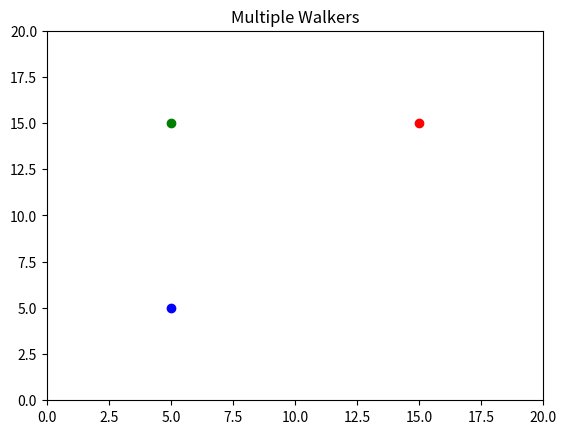

This chart was generated by the following Python code: (Note: this script raises an exception after producing the figure.)
# -*- coding: utf-8 -*-
"""
Random walker
Multiple random walkers on a 2D lattice, show path for each walker
Each site on grid can be visited only once.
Boundary conditions: wall or periodic

Created: 2020-04-04
Last modified: 2020-04-08

@author: jrathman
"""

import random
import numpy as np
import matplotlib.pyplot as plt

#=============================================================================
class Walker:
    
    def __init__(self, position = (10, 10), symbol = 'bo', color = 'b'):
        self.xpos = position[0]
        self.ypos = position[1]
        self.symbol = symbol
        self.color = color
        self.direction = None
        self.trapped = False
        
    def move(self, xmax, ymax, bc, visited):
        """
        For each boundary condition option ('wall' or 'periodic'), given a
        walker currently at position (xpos, ypos), determine which directions
        for the next move are disallowed because the site has already been
        visited.
        """
        disallowed = set() #empty set object; will add disallowed directions
        if bc == 'wall':
            if self.ypos == ymax or visited[self.xpos, self.ypos+1]:
                disallowed.add('north')
            if self.xpos == xmax or visited[self.xpos+1, self.ypos]:
                disallowed.add('east')
            if self.ypos == 0 or visited[self.xpos, self.ypos-1]:
                disallowed.add('south')
            if self.xpos == 0 or visited[self.xpos-1, self.ypos]:
                disallowed.add('west')
        elif bc == 'periodic':
            if (self.ypos == ymax and visited[self.xpos, (self.ypos+1) % ymax]) \
            or (self.ypos < ymax and visited[self.xpos, self.ypos+1]):
                disallowed.add('north')
            if (self.xpos == xmax and visited[(self.xpos+1) % xmax, self.ypos]) \
            or (self.xpos < xmax and visited[self.xpos+1, self.ypos]):
                disallowed.add('east')
            if (self.ypos == 0 and visited[self.xpos, (self.ypos-1) % ymax]) \
            or (self.ypos > 0 and visited[self.xpos, self.ypos-1]):
                disallowed.add('south')
            if (self.xpos == 0 and visited[(self.xpos-1) % xmax, self.ypos]) \
            or (self.xpos > 0 and visited[self.xpos-1, self.ypos]):
                disallowed.add('west')
        
        # Use the set method 'difference' to get set of allowed directions
        allowed = {'north', 'east', 'south', 'west'}.difference(disallowed)
        
        if len(allowed) == 0:
            self.trapped = True #Walker is trapped!
        else:
            """
            Randomly pick from the allowed directions; need to convert set
            object to a list because random.choice doesn't work on sets
            """
            self.direction = random.choice(list(allowed))
            if self.direction == 'north':
                if (bc == 'wall' and self.ypos < ymax) or bc == 'periodic':
                    self.ypos += 1
            elif self.direction == 'east':
                if (bc == 'wall' and self.xpos < xmax) or bc == 'periodic':
                    self.xpos += 1
            elif self.direction == 'south':
                if (bc == 'wall' and self.ypos > 0) or bc == 'periodic':
                    self.ypos -= 1
            elif self.direction == 'west':
                if (bc == 'wall' and self.xpos > 0) or bc == 'periodic':
                    self.xpos -= 1
            """
            With periodic boundary conditions, it's possible that (xpos, ypos) could
            be off the grid (e.g., xpos < 0 or xpos > xmax). The Python modulo
            operator can be used to give exactly what we need for periodic bc. For
            example, suppose xmax = 20; then if xpos = 21, 21 % 20 = 1; if xpos = -1,
            -1 % 20 = 19. (Modulo result on a negative first argument may seem
            strange, but it's intended for exactly this type of application. Cool!)
            If 0 <= xpos < xmax, then modulo simply returns xpos. For example,
            0 % 20 = 0, 14 % 20 = 14, etc. Only special case is when xpos = xmax, in
            which case we want to keep xpos = xmax and not xpos % xmax = 0
            """
            if self.xpos != xmax:
                self.xpos = self.xpos % xmax
            if self.ypos != ymax:
                self.ypos = self.ypos % ymax

#=============================================================================
class Grid:
    
    def __init__(self, walkers, gridsize = (20, 20), bc = 'wall'):
        self.walkers = walkers
        self.xmax = gridsize[0]
        self.ymax = gridsize[1]
        self.bc = bc
        self.point = [] 
        #array to keep track of points that have been visited
        self.visited = np.zeros([self.xmax + 1, self.ymax + 1], dtype = bool)
        
        plt.figure() #create new figure window if one is already open
        ax = plt.axes(xlim = (0, self.xmax), ylim = (0, self.ymax))
        
        for w in self.walkers:
            p, = ax.plot([w.xpos], [w.ypos], w.symbol)
            self.visited[w.xpos, w.ypos] = True
            self.point.append(p)
        
        plt.title('Multiple Walkers')
        
    def go(self):
        while not all([w.trapped for w in self.walkers]):
            for i, w in enumerate(self.walkers):
                w.move(self.xmax, self.ymax, self.bc, self.visited)
                if not w.trapped:
                    self.point[i].set_data(w.xpos, w.ypos)
                    self.visited[w.xpos, w.ypos] = True
                    """
                    When using periodic boundary conditions, a position on a
                    wall is identical to the corresponding position on the
                    opposite wall. So if a walker visits (x, ymax) then
                    (x, 0) must also be marked as visited; if a walker vists
                    (0, y) then (xmax, y) must also be marked as visited; etc.
                    """
                    if self.bc == 'periodic':
                        if w.xpos == self.xmax:
                            self.visited[0, w.ypos] = True  
                        elif w.xpos == 0:
                            self.visited[self.xmax, w.ypos] = True
                        if w.ypos == self.ymax:
                            self.visited[w.xpos, 0] = True  
                        elif w.ypos == 0:
                            self.visited[w.xpos, self.ymax] = True                        
    
                    if w.direction == 'north':
                        plt.vlines(w.xpos, w.ypos - 1, w.ypos, colors = w.color)
                    elif w.direction == 'east':
                        plt.hlines(w.ypos, w.xpos - 1, w.xpos, colors = w.color)
                    elif w.direction == 'south':
                        plt.vlines(w.xpos, w.ypos + 1, w.ypos, colors = w.color)
                    elif w.direction == 'west':
                        plt.hlines(w.ypos, w.xpos + 1, w.xpos, colors = w.color)

            plt.pause(0.2)

#main program=================================================================
iggy = Walker(position = (5, 5), symbol = 'bo', color = 'b')
ivey = Walker(position = (15, 15), symbol = 'ro', color = 'r')
igor = Walker(position = (5, 15), symbol = 'go', color = 'g')
walkers = (iggy, ivey, igor)
rwalk = Grid(walkers, gridsize = (20, 20), bc = 'periodic')
rwalk.go()
